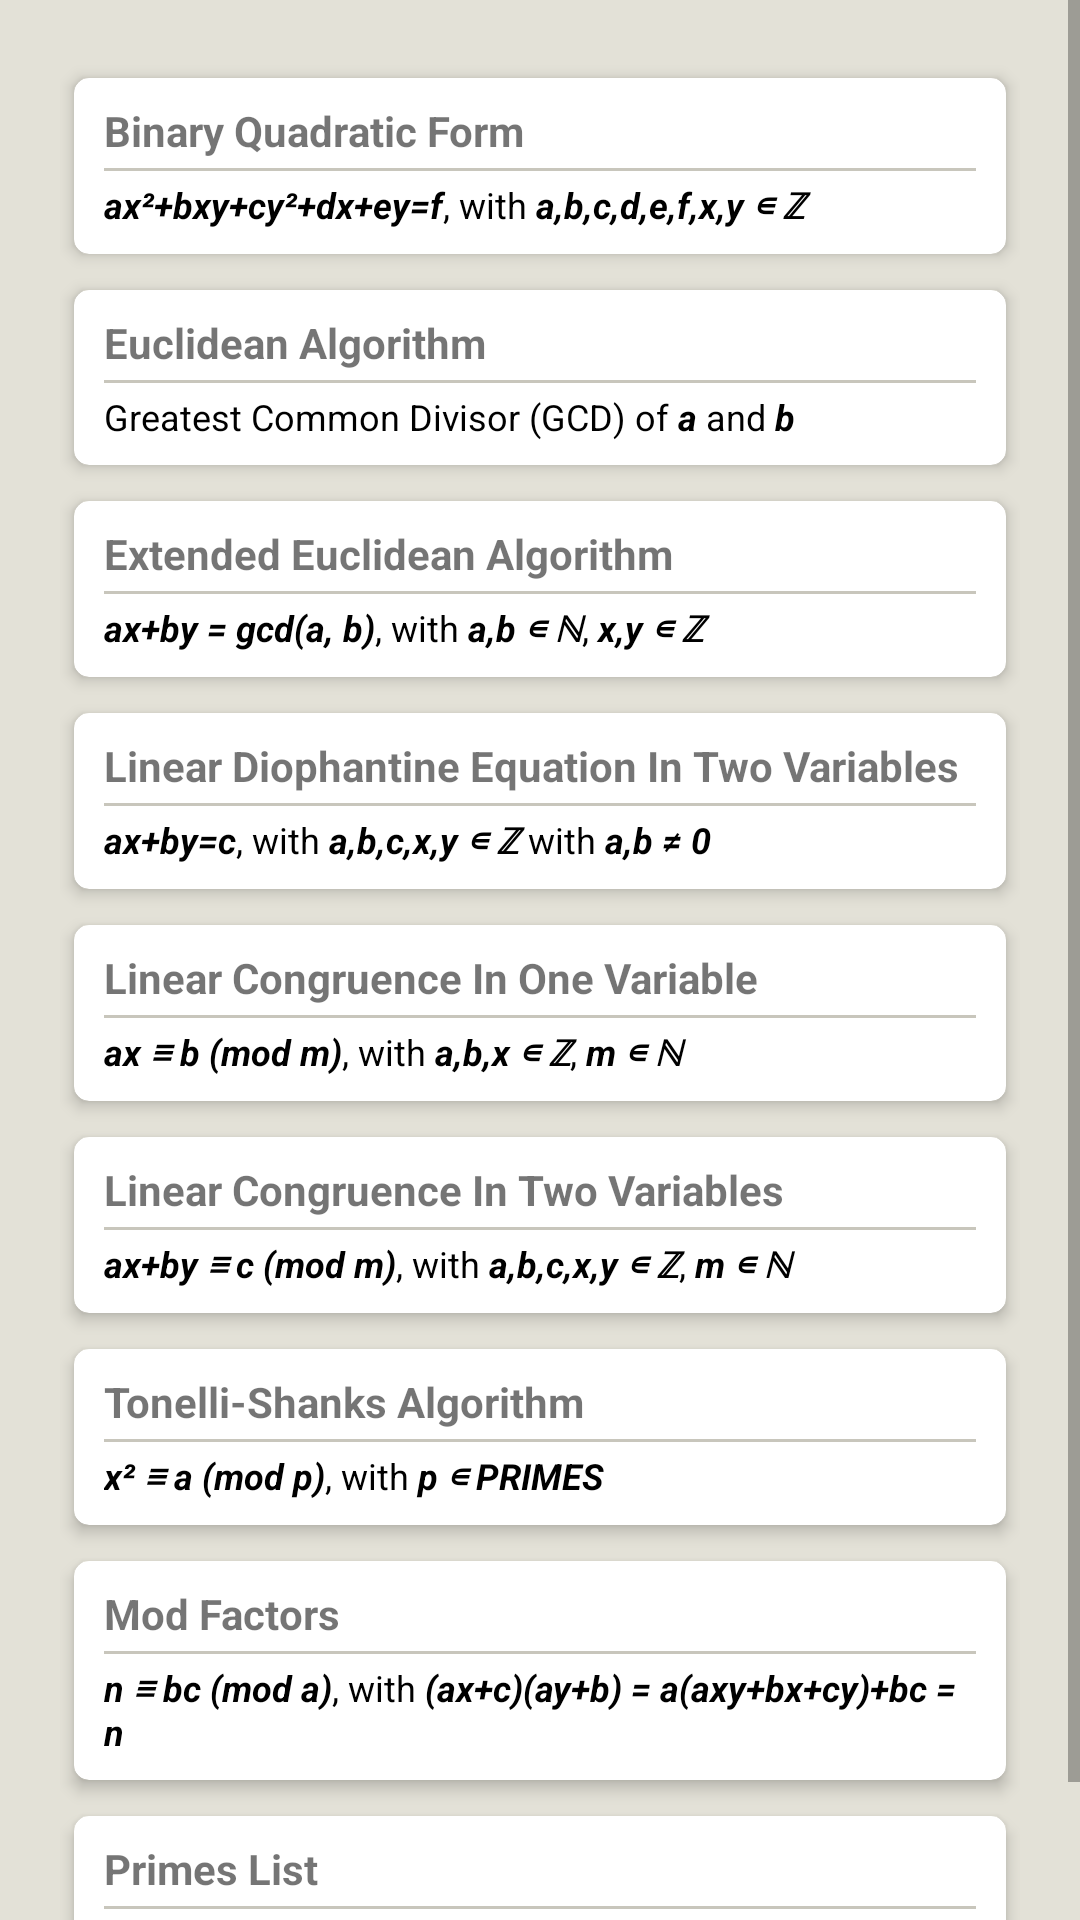

Android layout source for this screen:
<!-- AndroidManifest.xml: application theme AppTheme -->
<!-- res/layout/fragment_algorithms.xml -->
<?xml version="1.0" encoding="utf-8"?>
<ScrollView xmlns:android="http://schemas.android.com/apk/res/android" xmlns:app="http://schemas.android.com/apk/res-auto"
    android:background="@color/colorGeneralBg"
    android:layout_width="match_parent"
    android:layout_height="match_parent">

    <LinearLayout
        android:background="@color/colorGeneralBg"
        android:paddingLeft="20dp"
        android:paddingRight="20dp"
        android:paddingTop="20dp"
        android:paddingBottom="20dp"
        android:orientation="vertical"
        android:layout_width="match_parent"
        android:layout_height="wrap_content">

        
        <androidx.cardview.widget.CardView style="@style/AlgorithmsCardView">
            <LinearLayout android:id="@+id/LinearLayoutSimpleQuadraticForm"
                android:layout_width="match_parent"
                android:layout_height="wrap_content"
                android:orientation="vertical">
                <TextView style="@style/AlgorithmsTextViewTitle"
                    android:text="@string/binary_quadratic_form"/>
                <View style="@style/AlgorithmsViewSeparator"/>
                <TextView
                    android:textColor="@color/colorAccent"
                    android:layout_width="match_parent"
                    android:layout_height="wrap_content"
                    android:text="@string/binary_quadratic_form_description"
                    android:textSize="12sp"/>
            </LinearLayout>
        </androidx.cardview.widget.CardView>

        
        
        <androidx.cardview.widget.CardView style="@style/AlgorithmsCardView">
            <LinearLayout
                android:id="@+id/LinearLayoutEuclideanAlgorithm"
                android:layout_width="match_parent"
                android:layout_height="wrap_content"
                android:orientation="vertical">
                <TextView style="@style/AlgorithmsTextViewTitle"
                    android:text="@string/euclidean_algorithm"/>
                <View style="@style/AlgorithmsViewSeparator"/>
                <TextView
                    android:textColor="@color/colorAccent"
                    android:layout_width="match_parent"
                    android:layout_height="wrap_content"
                    android:text="@string/euclidean_algorithm_description"
                    android:textSize="12sp"/>
            </LinearLayout>
        </androidx.cardview.widget.CardView>

        
        
        <androidx.cardview.widget.CardView style="@style/AlgorithmsCardView">
            <LinearLayout
                android:id="@+id/LinearLayoutExtendedEuclideanAlgorithm"
                android:layout_width="match_parent"
                android:layout_height="wrap_content"
                android:orientation="vertical">
                <TextView style="@style/AlgorithmsTextViewTitle"
                    android:text="@string/extended_euclidean_algorithm"/>
                <View style="@style/AlgorithmsViewSeparator"/>
                <TextView
                    android:textColor="@color/colorAccent"
                    android:layout_width="match_parent"
                    android:layout_height="wrap_content"
                    android:text="@string/extended_euclidean_algorithm_description"
                    android:textSize="12sp"/>
            </LinearLayout>
        </androidx.cardview.widget.CardView>

        
        <androidx.cardview.widget.CardView style="@style/AlgorithmsCardView">
            <LinearLayout android:id="@+id/LinearLayoutLinearDiophantineEquationInTwoVariables"
                android:layout_width="match_parent"
                android:layout_height="wrap_content"
                android:orientation="vertical">
                <TextView style="@style/AlgorithmsTextViewTitle"
                    android:text="@string/linear_diophantine_equation_in_two_variables"/>
                <View style="@style/AlgorithmsViewSeparator"/>
                <TextView
                    android:textColor="@color/colorAccent"
                    android:layout_width="match_parent"
                    android:layout_height="wrap_content"
                    android:text="@string/linear_diophantine_equation_in_two_variables_description"
                    android:textSize="12sp"/>
            </LinearLayout>
        </androidx.cardview.widget.CardView>

        
        <androidx.cardview.widget.CardView style="@style/AlgorithmsCardView">
            <LinearLayout android:id="@+id/LinearLayoutLinearCongruence"
                android:layout_width="match_parent"
                android:layout_height="wrap_content"
                android:orientation="vertical">
                <TextView style="@style/AlgorithmsTextViewTitle"
                    android:text="@string/linear_congruence_in_one_variable"/>
                <View style="@style/AlgorithmsViewSeparator"/>
                <TextView
                    android:textColor="@color/colorAccent"
                    android:layout_width="match_parent"
                    android:layout_height="wrap_content"
                    android:text="@string/linear_congruence_in_one_variable_description"
                    android:textSize="12sp"/>
            </LinearLayout>
        </androidx.cardview.widget.CardView>

        
        <androidx.cardview.widget.CardView style="@style/AlgorithmsCardView">
            <LinearLayout android:id="@+id/LinearLayoutLinearCongruenceWithTwoVariables"
                android:layout_width="match_parent"
                android:layout_height="wrap_content"
                android:orientation="vertical">
                <TextView style="@style/AlgorithmsTextViewTitle"
                    android:text="@string/linear_congruence_in_two_variables"/>
                <View style="@style/AlgorithmsViewSeparator"/>
                <TextView
                    android:textColor="@color/colorAccent"
                    android:layout_width="match_parent"
                    android:layout_height="wrap_content"
                    android:text="@string/linear_congruence_in_two_variables_description"
                    android:textSize="12sp"/>
            </LinearLayout>
        </androidx.cardview.widget.CardView>

        
        <androidx.cardview.widget.CardView style="@style/AlgorithmsCardView">
            <LinearLayout android:id="@+id/LinearLayoutTonelliShanksAlgorithm"
                android:layout_width="match_parent"
                android:layout_height="wrap_content"
                android:orientation="vertical">
                <TextView style="@style/AlgorithmsTextViewTitle"
                    android:text="@string/tonelli_shanks_algorithm"/>
                <View style="@style/AlgorithmsViewSeparator"/>
                <TextView
                    android:textColor="@color/colorAccent"
                    android:layout_width="match_parent"
                    android:layout_height="wrap_content"
                    android:text="@string/tonelli_shanks_algorithm_description"
                    android:textSize="12sp"/>
            </LinearLayout>
        </androidx.cardview.widget.CardView>

        
        <androidx.cardview.widget.CardView style="@style/AlgorithmsCardView">
            <LinearLayout android:id="@+id/LinearLayoutModFactors"
                android:layout_width="match_parent"
                android:layout_height="wrap_content"
                android:orientation="vertical">
                <TextView style="@style/AlgorithmsTextViewTitle"
                    android:text="@string/mod_factors"/>
                <View style="@style/AlgorithmsViewSeparator"/>
                <TextView
                    android:textColor="@color/colorAccent"
                    android:layout_width="match_parent"
                    android:layout_height="wrap_content"
                    android:text="@string/mod_factors_description"
                    android:textSize="12sp"/>
            </LinearLayout>
        </androidx.cardview.widget.CardView>

        
        <androidx.cardview.widget.CardView style="@style/AlgorithmsCardView">
            <LinearLayout android:id="@+id/LinearLayoutPrimesList"
                android:layout_width="match_parent"
                android:layout_height="wrap_content"
                android:orientation="vertical">
                <TextView style="@style/AlgorithmsTextViewTitle"
                    android:text="@string/primes_list"/>
                <View style="@style/AlgorithmsViewSeparator"/>
                <TextView
                    android:textColor="@color/colorAccent"
                    android:layout_width="match_parent"
                    android:layout_height="wrap_content"
                    android:text="@string/primes_list_description"
                    android:textSize="12sp"/>
            </LinearLayout>
        </androidx.cardview.widget.CardView>

    </LinearLayout>
</ScrollView>
<!-- resources referenced by this layout -->
<resources>
  <color name="colorAccent">#000000</color>
  <color name="colorGeneralBg">#E3E1D7</color>
  <string name="binary_quadratic_form">Binary Quadratic Form</string>
  <string name="binary_quadratic_form_description"><i><b>ax²+bxy+cy²+dx+ey=f</b></i>, with <i><b>a,b,c,d,e,f,x,y ∊ ℤ</b></i></string>
  <string name="euclidean_algorithm">Euclidean Algorithm</string>
  <string name="euclidean_algorithm_description">Greatest Common Divisor (GCD) of <i><b>a</b></i> and <i><b>b</b></i></string>
  <string name="extended_euclidean_algorithm">Extended Euclidean Algorithm</string>
  <string name="extended_euclidean_algorithm_description"><i><b>ax+by = gcd(a, b)</b></i>, with <i><b>a,b ∊ ℕ</b></i>, <i><b>x,y ∊ ℤ</b></i></string>
  <string name="linear_congruence_in_one_variable">Linear Congruence In One Variable</string>
  <string name="linear_congruence_in_one_variable_description"><i><b>ax ≡ b (mod m)</b></i>, with <i><b>a,b,x ∊ ℤ</b></i>, <i><b>m ∊ ℕ</b></i></string>
  <string name="linear_congruence_in_two_variables">Linear Congruence In Two Variables</string>
  <string name="linear_congruence_in_two_variables_description"><i><b>ax+by ≡ c (mod m)</b></i>, with <i><b>a,b,c,x,y ∊ ℤ</b></i>, <i><b>m ∊ ℕ</b></i></string>
  <string name="linear_diophantine_equation_in_two_variables">Linear Diophantine Equation In Two Variables</string>
  <string name="linear_diophantine_equation_in_two_variables_description"><i><b>ax+by=c</b></i>, with <i><b>a,b,c,x,y ∊ ℤ</b></i> with <i><b>a,b ≠ 0</b></i></string>
  <string name="mod_factors">Mod Factors</string>
  <string name="mod_factors_description"><i><b>n ≡ bc (mod a)</b></i>, with <i><b>(ax+c)(ay+b) = a(axy+bx+cy)+bc = n</b></i></string>
  <string name="primes_list">Primes List</string>
  <string name="primes_list_description">List of primes ordered in columns</string>
  <string name="tonelli_shanks_algorithm">Tonelli-Shanks Algorithm</string>
  <string name="tonelli_shanks_algorithm_description"><i><b>x² ≡ a (mod p)</b></i>, with <i><b>p ∊ PRIMES</b></i></string>
  <style name="AlgorithmsCardView">
          <item name="cardBackgroundColor">@color/colorWhite</item>
          <item name="cardUseCompatPadding">true</item>
          <item name="android:layout_width">match_parent</item>
          <item name="android:layout_height">wrap_content</item>
          <item name="contentPaddingTop">8dp</item>
          <item name="contentPaddingBottom">8dp</item>
          <item name="contentPaddingLeft">10dp</item>
          <item name="contentPaddingRight">10dp</item>
          <item name="cardElevation">3dp</item>
          <item name="cardCornerRadius">5dp</item>
      </style>
  <style name="AlgorithmsTextViewTitle">
          <item name="android:layout_width">match_parent</item>
          <item name="android:layout_height">wrap_content</item>
          <item name="android:textColor">@color/cian_dark</item>
          <item name="android:textStyle">bold</item>
      </style>
  <style name="AlgorithmsViewSeparator">
          <item name="android:layout_width">match_parent</item>
          <item name="android:layout_height">1dp</item>
          <item name="android:background">#C8C6BC</item>
          <item name="android:layout_marginTop">3dp</item>
          <item name="android:layout_marginBottom">3dp</item>
      </style>
  <color name="colorWhite">#ffffff</color>
  <color name="colorPrimary">#5c5748</color>
  <color name="colorPrimaryDark">#433f34</color>
</resources>
